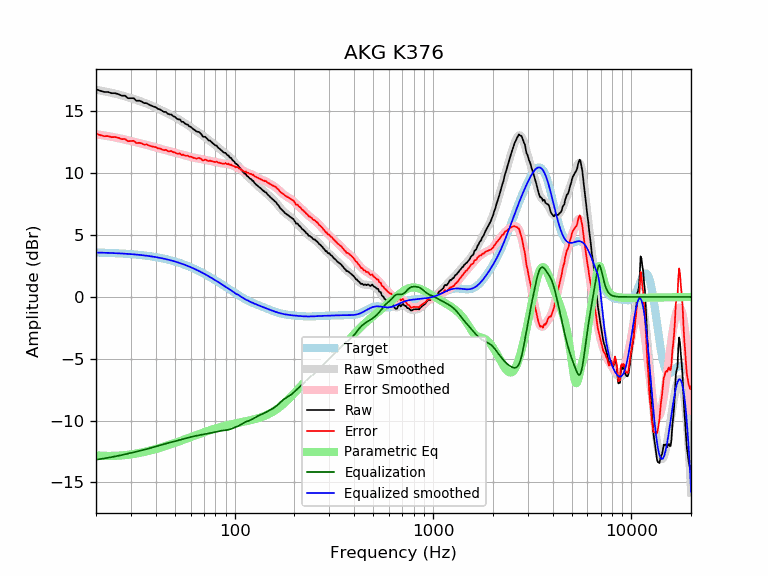

The table this chart was drawn from, first rows:
frequency, raw, error, smoothed, error_smoothed, equalization, parametric_eq, equalized_raw, equalized_smoothed, target
20, 16.79, 13.20, 16.75, 13.16, -13.16, -12.80, 3.63, 3.59, 3.59
21, 16.67, 13.09, 16.69, 13.10, -13.10, -12.83, 3.56, 3.58, 3.58
22, 16.57, 12.99, 16.63, 13.05, -13.05, -12.84, 3.52, 3.57, 3.57
23, 16.57, 13.01, 16.56, 13.00, -13.00, -12.85, 3.57, 3.56, 3.56
24, 16.47, 12.92, 16.50, 12.95, -12.95, -12.85, 3.52, 3.55, 3.55
25, 16.47, 12.93, 16.43, 12.89, -12.89, -12.84, 3.58, 3.54, 3.54
26, 16.39, 12.86, 16.36, 12.84, -12.84, -12.83, 3.55, 3.53, 3.53
27, 16.27, 12.76, 16.29, 12.78, -12.78, -12.81, 3.49, 3.51, 3.51
28, 16.27, 12.77, 16.22, 12.72, -12.72, -12.79, 3.55, 3.50, 3.50
29, 16.07, 12.59, 16.15, 12.67, -12.67, -12.76, 3.40, 3.48, 3.48
30, 16.07, 12.61, 16.07, 12.61, -12.61, -12.73, 3.46, 3.46, 3.46
31, 16.07, 12.62, 16.00, 12.56, -12.56, -12.69, 3.51, 3.44, 3.44
32, 15.86, 12.43, 15.93, 12.50, -12.50, -12.66, 3.36, 3.42, 3.42
33, 15.87, 12.47, 15.85, 12.45, -12.45, -12.62, 3.42, 3.40, 3.40
34, 15.80, 12.42, 15.78, 12.40, -12.40, -12.58, 3.40, 3.38, 3.38
35, 15.67, 12.31, 15.71, 12.35, -12.35, -12.53, 3.32, 3.36, 3.36
36, 15.67, 12.34, 15.63, 12.30, -12.30, -12.49, 3.37, 3.33, 3.33
37, 15.55, 12.24, 15.55, 12.24, -12.24, -12.44, 3.30, 3.31, 3.31
38, 15.47, 12.19, 15.47, 12.19, -12.19, -12.39, 3.28, 3.28, 3.28
39, 15.39, 12.14, 15.39, 12.14, -12.14, -12.35, 3.25, 3.25, 3.25
40, 15.34, 12.12, 15.31, 12.09, -12.09, -12.30, 3.25, 3.22, 3.22
41, 15.21, 12.02, 15.23, 12.04, -12.04, -12.25, 3.17, 3.19, 3.19
42, 15.16, 12.00, 15.15, 11.99, -11.99, -12.20, 3.17, 3.16, 3.16
43, 15.06, 11.93, 15.07, 11.94, -11.94, -12.15, 3.12, 3.13, 3.13
44, 14.96, 11.86, 14.99, 11.90, -11.90, -12.10, 3.06, 3.09, 3.09
45, 14.96, 11.90, 14.92, 11.86, -11.86, -12.05, 3.10, 3.06, 3.06
46, 14.81, 11.79, 14.84, 11.82, -11.82, -12.00, 2.99, 3.02, 3.02
47, 14.76, 11.77, 14.77, 11.78, -11.78, -11.95, 2.98, 2.99, 2.99
48, 14.75, 11.80, 14.69, 11.75, -11.75, -11.90, 3.00, 2.95, 2.95
49, 14.61, 11.70, 14.62, 11.71, -11.71, -11.85, 2.90, 2.91, 2.91
50, 14.56, 11.69, 14.54, 11.67, -11.67, -11.80, 2.89, 2.87, 2.87
51, 14.42, 11.59, 14.46, 11.63, -11.63, -11.75, 2.79, 2.82, 2.82
52, 14.36, 11.58, 14.38, 11.59, -11.59, -11.70, 2.76, 2.78, 2.78
53, 14.35, 11.61, 14.30, 11.56, -11.56, -11.65, 2.79, 2.74, 2.74
54, 14.16, 11.47, 14.21, 11.52, -11.52, -11.61, 2.64, 2.69, 2.69
55, 14.16, 11.51, 14.13, 11.49, -11.49, -11.56, 2.67, 2.65, 2.65
56, 14.04, 11.44, 14.05, 11.45, -11.45, -11.51, 2.59, 2.60, 2.60
57, 13.96, 11.40, 13.97, 11.42, -11.42, -11.47, 2.54, 2.55, 2.55
58, 13.94, 11.43, 13.89, 11.38, -11.38, -11.42, 2.55, 2.51, 2.51
59, 13.79, 11.33, 13.81, 11.35, -11.35, -11.38, 2.44, 2.46, 2.46
60, 13.76, 11.35, 13.73, 11.32, -11.32, -11.33, 2.44, 2.41, 2.41
61, 13.65, 11.29, 13.65, 11.29, -11.29, -11.29, 2.35, 2.36, 2.36
62, 13.55, 11.24, 13.58, 11.27, -11.27, -11.25, 2.28, 2.31, 2.31
63, 13.49, 11.23, 13.50, 11.24, -11.24, -11.21, 2.24, 2.26, 2.26
64, 13.39, 11.18, 13.43, 11.22, -11.22, -11.17, 2.17, 2.21, 2.21
65, 13.35, 11.20, 13.35, 11.20, -11.20, -11.13, 2.15, 2.15, 2.15
66, 13.35, 11.25, 13.28, 11.18, -11.18, -11.09, 2.17, 2.10, 2.10
67, 13.25, 11.20, 13.21, 11.16, -11.16, -11.05, 2.09, 2.05, 2.05
68, 13.15, 11.15, 13.13, 11.14, -11.14, -11.02, 2.01, 1.99, 1.99
69, 12.97, 11.03, 13.06, 11.11, -11.11, -10.98, 1.85, 1.94, 1.94
70, 12.95, 11.06, 12.98, 11.09, -11.09, -10.94, 1.86, 1.89, 1.89
71, 12.95, 11.12, 12.90, 11.07, -11.07, -10.91, 1.88, 1.83, 1.83
72, 12.85, 11.07, 12.83, 11.05, -11.05, -10.88, 1.80, 1.78, 1.78
73, 12.75, 11.02, 12.76, 11.03, -11.03, -10.84, 1.72, 1.73, 1.73
74, 12.65, 10.98, 12.68, 11.01, -11.01, -10.81, 1.63, 1.67, 1.67
75, 12.65, 11.03, 12.61, 11.00, -11.00, -10.78, 1.65, 1.62, 1.62
76, 12.55, 10.99, 12.54, 10.98, -10.98, -10.75, 1.57, 1.56, 1.56
77, 12.47, 10.96, 12.47, 10.97, -10.97, -10.72, 1.50, 1.51, 1.51
78, 12.39, 10.94, 12.40, 10.95, -10.95, -10.69, 1.44, 1.45, 1.45
79, 12.32, 10.92, 12.33, 10.93, -10.93, -10.66, 1.38, 1.40, 1.40
... 553 more rows
